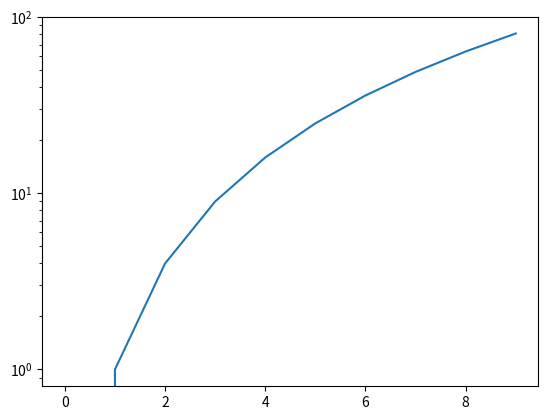

Write the Python code that produced this figure.
import numpy as np
import matplotlib.pyplot as plt
x=np.arange(0,10,1)
fig= plt.figure()
plt.plot(x,x**2)
plt.yscale('log')


plt.show()